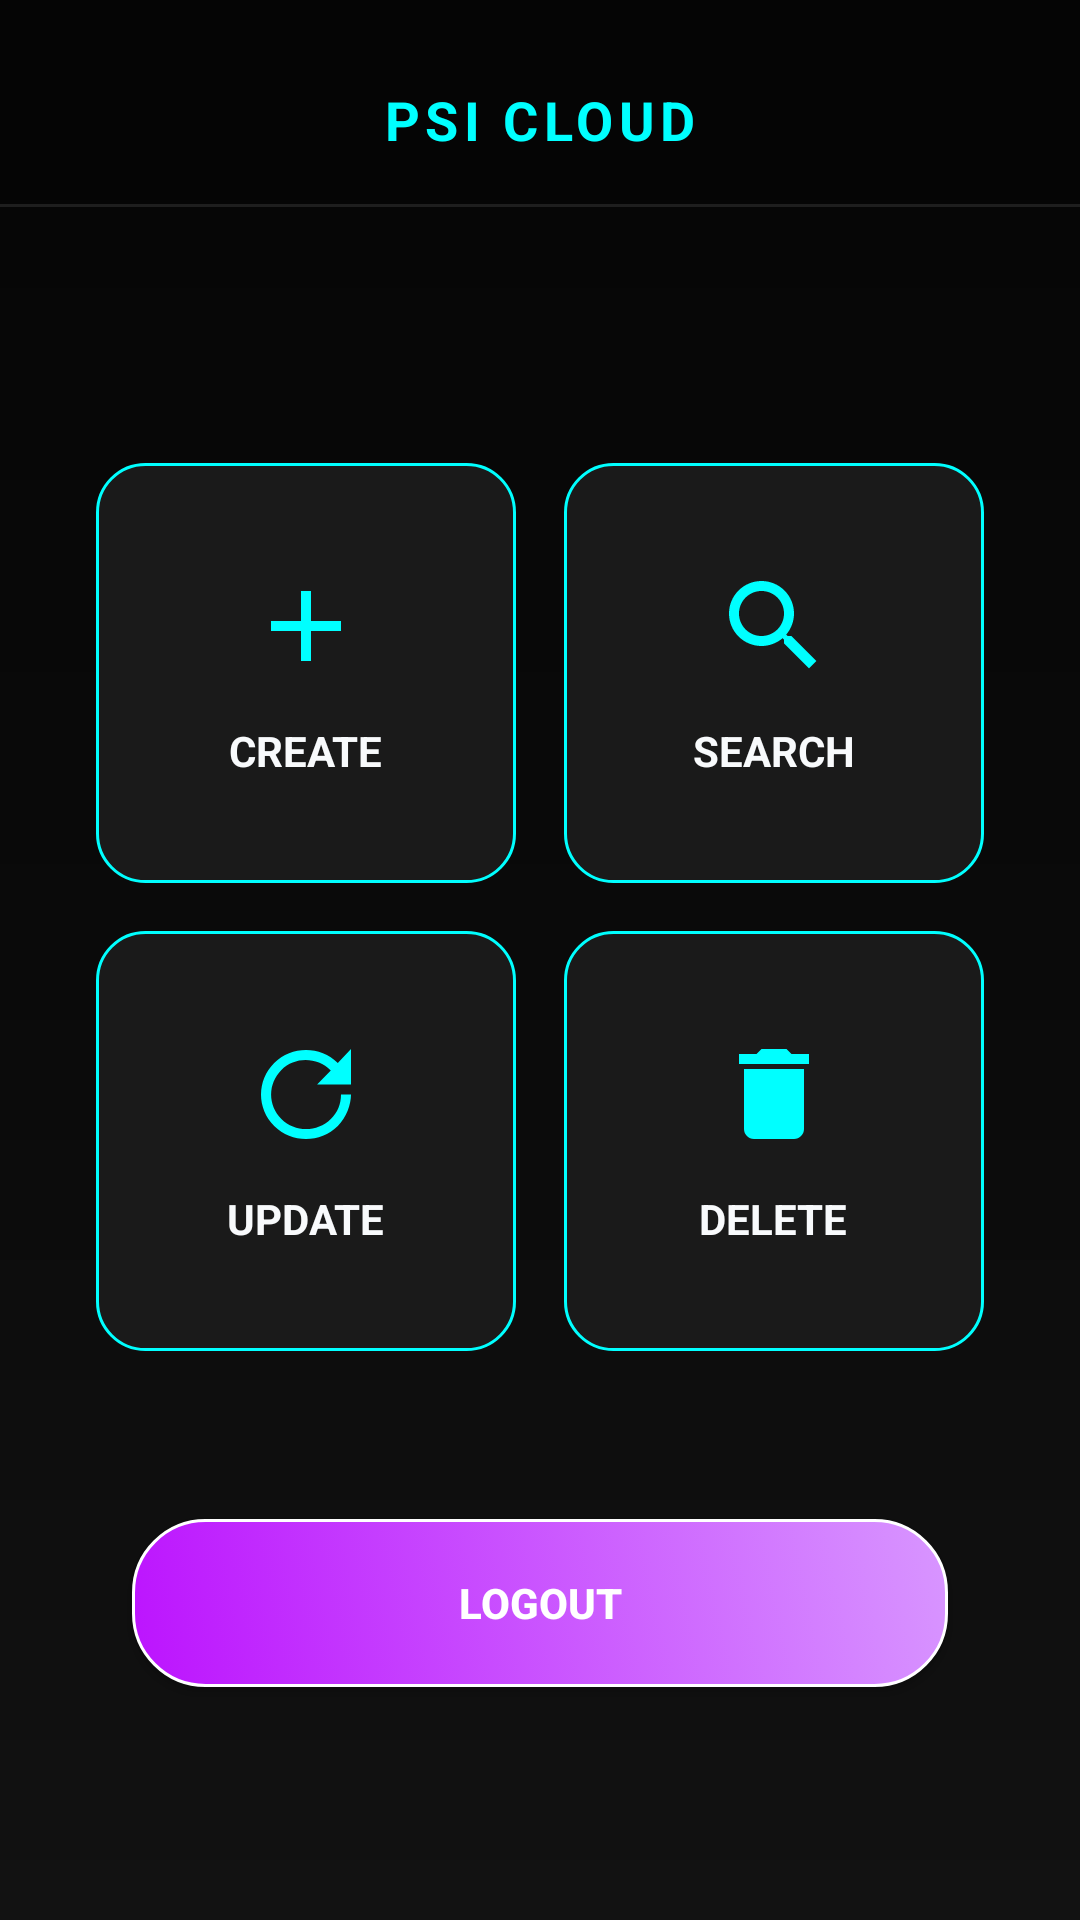

This screen was rendered from an Android layout file. Write that file and the resources it references.
<!-- AndroidManifest.xml: application theme Theme.PSI -->
<!-- res/layout/activity_home.xml -->
<?xml version="1.0" encoding="utf-8"?>
<LinearLayout xmlns:android="http://schemas.android.com/apk/res/android"
    android:layout_width="match_parent"
    android:layout_height="match_parent"
    android:orientation="vertical"
    android:background="@drawable/bg_gradient_main">

    <include layout="@layout/toolbar_luxury"/>

    <LinearLayout
        android:layout_width="match_parent"
        android:layout_height="match_parent"
        android:orientation="vertical"
        android:gravity="center"
        android:padding="24dp">

        <GridLayout
            android:layout_width="wrap_content"
            android:layout_height="wrap_content"
            android:columnCount="2"
            android:alignmentMode="alignMargins"
            android:columnOrderPreserved="false"
            android:useDefaultMargins="true">

            
            <LinearLayout
                android:id="@+id/btnCreateSpace"
                android:layout_width="140dp"
                android:layout_height="140dp"
                android:background="@drawable/bg_card_luxury"
                android:orientation="vertical"
                android:gravity="center"
                android:clickable="true"
                android:focusable="true"
                android:layout_margin="8dp">

                <ImageView
                    android:layout_width="40dp"
                    android:layout_height="40dp"
                    android:src="@drawable/ic_add_gold"
                    android:layout_marginBottom="12dp"/>

                <TextView
                    android:layout_width="wrap_content"
                    android:layout_height="wrap_content"
                    android:text="CREATE"
                    android:textColor="@color/text_light"
                    android:textSize="14sp"
                    android:textStyle="bold"/>
            </LinearLayout>

            
            <LinearLayout
                android:id="@+id/btnSearchSpace"
                android:layout_width="140dp"
                android:layout_height="140dp"
                android:background="@drawable/bg_card_luxury"
                android:orientation="vertical"
                android:gravity="center"
                android:clickable="true"
                android:focusable="true"
                android:layout_margin="8dp">

                <ImageView
                    android:layout_width="40dp"
                    android:layout_height="40dp"
                    android:src="@drawable/ic_search_gold"
                    android:layout_marginBottom="12dp"/>

                <TextView
                    android:layout_width="wrap_content"
                    android:layout_height="wrap_content"
                    android:text="SEARCH"
                    android:textColor="@color/text_light"
                    android:textSize="14sp"
                    android:textStyle="bold"/>
            </LinearLayout>

            
            <LinearLayout
                android:id="@+id/btnUpdateSpace"
                android:layout_width="140dp"
                android:layout_height="140dp"
                android:background="@drawable/bg_card_luxury"
                android:orientation="vertical"
                android:gravity="center"
                android:clickable="true"
                android:focusable="true"
                android:layout_margin="8dp">

                <ImageView
                    android:layout_width="40dp"
                    android:layout_height="40dp"
                    android:src="@drawable/ic_update_gold"
                    android:layout_marginBottom="12dp"/>

                <TextView
                    android:layout_width="wrap_content"
                    android:layout_height="wrap_content"
                    android:text="UPDATE"
                    android:textColor="@color/text_light"
                    android:textSize="14sp"
                    android:textStyle="bold"/>
            </LinearLayout>

            
            <LinearLayout
                android:id="@+id/btnDeleteSpace"
                android:layout_width="140dp"
                android:layout_height="140dp"
                android:background="@drawable/bg_card_luxury"
                android:orientation="vertical"
                android:gravity="center"
                android:clickable="true"
                android:focusable="true"
                android:layout_margin="8dp">

                <ImageView
                    android:layout_width="40dp"
                    android:layout_height="40dp"
                    android:src="@drawable/ic_delete_gold"
                    android:layout_marginBottom="12dp"/>

                <TextView
                    android:layout_width="wrap_content"
                    android:layout_height="wrap_content"
                    android:text="DELETE"
                    android:textColor="@color/text_light"
                    android:textSize="14sp"
                    android:textStyle="bold"/>
            </LinearLayout>

        </GridLayout>

        <Button
            android:id="@+id/btnLogout"
            android:layout_width="match_parent"
            android:layout_height="56dp"
            android:layout_marginHorizontal="20dp"
            android:text="Logout"
            android:textColor="@color/white"
            android:background="@drawable/bg_button_neon_violet"
            xmlns:app="http://schemas.android.com/apk/res-auto"
            app:backgroundTint="@null"
            android:layout_marginTop="48dp"
            android:textAllCaps="true"
            android:textStyle="bold"/>

    </LinearLayout>

</LinearLayout>
<!-- res/layout/toolbar_luxury.xml (included above) -->
<?xml version="1.0" encoding="utf-8"?>
<LinearLayout xmlns:android="http://schemas.android.com/apk/res/android"
    android:layout_width="match_parent"
    android:layout_height="wrap_content"
    android:orientation="vertical"
    android:background="@color/neon_dark_bg"
    android:elevation="4dp"
    android:paddingTop="12dp">

    <RelativeLayout
        android:layout_width="match_parent"
        android:layout_height="56dp"
        android:paddingHorizontal="16dp">

        <TextView
            android:id="@+id/toolbarTitle"
            android:layout_width="wrap_content"
            android:layout_height="wrap_content"
            android:layout_centerInParent="true"
            android:text="PSI CLOUD"
            android:textColor="@color/neon_cyan"
            android:textSize="18sp"
            android:textStyle="bold"
            android:letterSpacing="0.1"/>

        <ImageButton
            android:id="@+id/btnBack"
            android:layout_width="40dp"
            android:layout_height="40dp"
            android:layout_centerVertical="true"
            android:layout_alignParentStart="true"
            android:background="?attr/selectableItemBackgroundBorderless"
            android:src="@android:drawable/ic_menu_revert"
            android:tint="@color/neon_cyan"
            android:visibility="gone"/>

    </RelativeLayout>
    
    <View
        android:layout_width="match_parent"
        android:layout_height="1dp"
        android:background="#1AFFFFFF"/>

</LinearLayout>
<!-- resources referenced by this layout -->
<resources>
  <color name="neon_cyan">#00FFFF</color>
  <color name="neon_dark_bg">#050505</color>
  <color name="text_light">#F8FAFC</color>
  <color name="white">#FFFFFFFF</color>
  <!-- drawable bg_card_luxury (drawable) -->
  <?xml version="1.0" encoding="utf-8"?>
  <shape xmlns:android="http://schemas.android.com/apk/res/android"
      android:shape="rectangle">
      <solid android:color="#1A1A1A" />
      <corners android:radius="16dp" />
      <stroke
          android:width="1dp"
          android:color="@color/neon_cyan" />
  </shape>
  <!-- drawable bg_gradient_main (drawable) -->
  <?xml version="1.0" encoding="utf-8"?>
  <shape xmlns:android="http://schemas.android.com/apk/res/android"
      android:shape="rectangle">
      <gradient
          android:angle="270"
          android:startColor="#050505"
          android:centerColor="#0A0A0A"
          android:endColor="#121212"
          android:type="linear" />
  </shape>
  <!-- drawable ic_add_gold (drawable) -->
  <vector xmlns:android="http://schemas.android.com/apk/res/android"
      android:width="24dp"
      android:height="24dp"
      android:viewportWidth="24"
      android:viewportHeight="24"
      android:tint="@color/neon_cyan">
      <path
          android:fillColor="@android:color/white"
          android:pathData="M19,13h-6v6h-2v-6H5v-2h6V5h2v6h6v2z"/>
  </vector>
  <!-- drawable ic_delete_gold (drawable) -->
  <vector xmlns:android="http://schemas.android.com/apk/res/android"
      android:width="24dp"
      android:height="24dp"
      android:viewportWidth="24"
      android:viewportHeight="24"
      android:tint="@color/neon_cyan">
      <path
          android:fillColor="@android:color/white"
          android:pathData="M6,19c0,1.1 0.9,2 2,2h8c1.1,0 2,-0.9 2,-2V7H6v12zM19,4h-3.5l-1,-1h-5l-1,1H5v2h14V4z"/>
  </vector>
  <!-- drawable ic_search_gold (drawable) -->
  <vector xmlns:android="http://schemas.android.com/apk/res/android"
      android:width="24dp"
      android:height="24dp"
      android:viewportWidth="24"
      android:viewportHeight="24"
      android:tint="@color/neon_cyan">
      <path
          android:fillColor="@android:color/white"
          android:pathData="M15.5,14h-0.79l-0.28,-0.27C15.41,12.59 16,11.11 16,9.5 16,5.91 13.09,3 9.5,3S3,5.91 3,9.5 5.91,16 9.5,16c1.61,0 3.09,-0.59 4.23,-1.57l0.27,0.28v0.79l5,4.99L20.49,19l-4.99,-5zM9.5,14C7.01,14 5,11.99 5,9.5S7.01,5 9.5,5 14,7.01 14,9.5 11.99,14 9.5,14z"/>
  </vector>
  <!-- drawable ic_update_gold (drawable) -->
  <vector xmlns:android="http://schemas.android.com/apk/res/android"
      android:width="24dp"
      android:height="24dp"
      android:viewportWidth="24"
      android:viewportHeight="24"
      android:tint="@color/neon_cyan">
      <path
          android:fillColor="@android:color/white"
          android:pathData="M21,10.12h-6.78l2.74,-2.82c-2.73,-2.7 -7.15,-2.8 -9.88,-0.1c-2.73,2.71 -2.73,7.08 0,9.79s7.15,2.71 9.88,0C18.32,15.65 19,14.08 19,12.1h2c0,1.98 -0.88,4.55 -2.64,6.29c-3.51,3.48 -9.21,3.48 -12.72,0c-3.5,-3.47 -3.51,-9.11 0,-12.58s9.22,-3.47 12.72,0L21,3v7.12z"/>
  </vector>
  <style name="Theme.PSI" parent="Theme.MaterialComponents.DayNight.NoActionBar">
          
          <item name="colorPrimary">@color/neon_cyan</item>
          <item name="colorPrimaryVariant">@color/neon_cyan_dim</item>
          <item name="colorOnPrimary">@color/black</item>
          
          <item name="colorSecondary">@color/neon_violet</item>
          <item name="colorSecondaryVariant">@color/neon_violet_dim</item>
          <item name="colorOnSecondary">@color/white</item>
          
          <item name="android:windowBackground">@color/neon_dark_bg</item>
          <item name="android:statusBarColor">@color/neon_dark_bg</item>
          
          <item name="windowActionBar">false</item>
          <item name="windowNoTitle">true</item>
      </style>
  <color name="neon_violet_dim">#9B00D0</color>
  <color name="neon_violet">#BC13FE</color>
  <color name="neon_cyan_dim">#00CCCC</color>
  <color name="black">#FF000000</color>
</resources>
